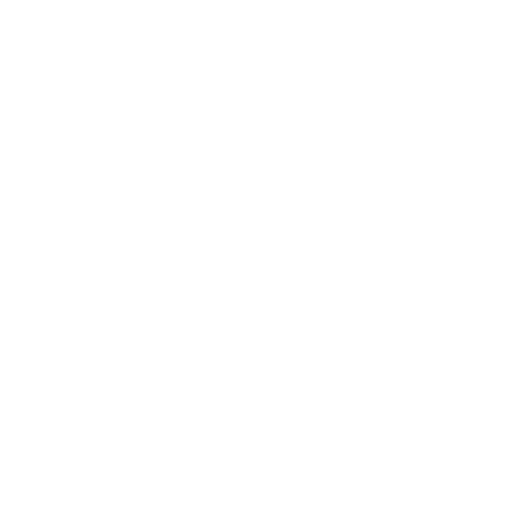
t = 0.00 s
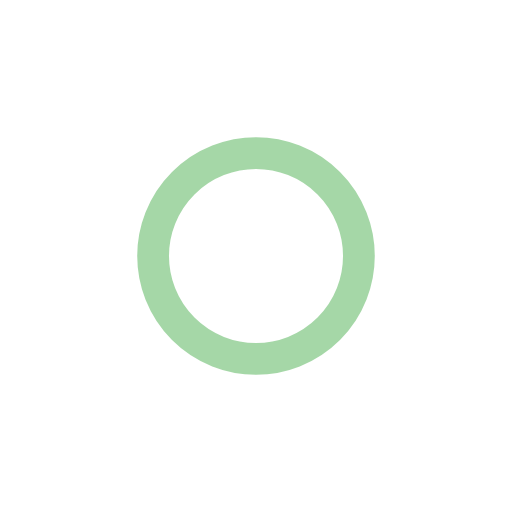
t = 0.50 s
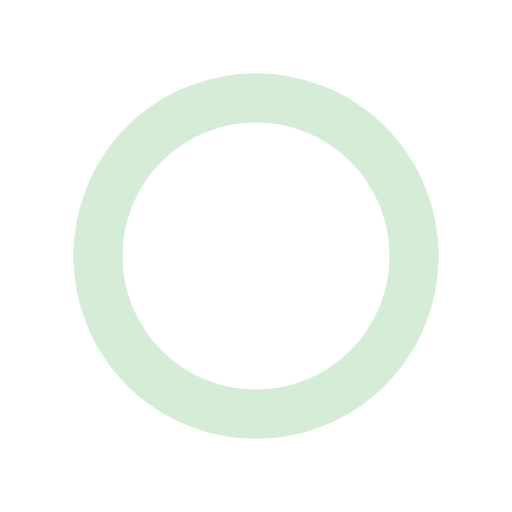
t = 1.00 s
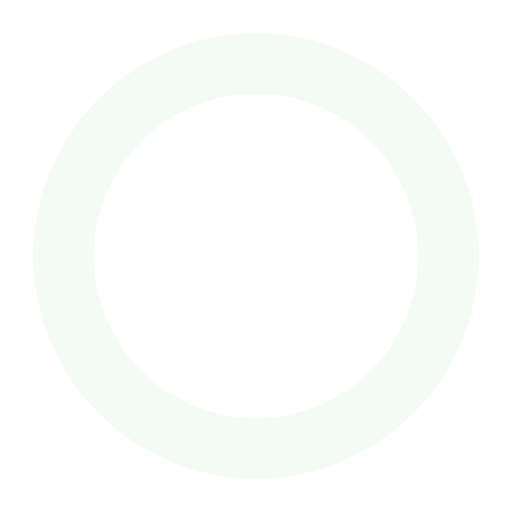
t = 1.50 s

The animated SVG that drew these frames (rendered in a browser with its animation timeline set to each time). Animation: 3 SMIL elements (animate=3); one cycle of 2.00 s, repeats indefinitely.

<svg xmlns='http://www.w3.org/2000/svg' viewBox='0 0 200 200'><circle fill='none' stroke-opacity='1' stroke='#4CAF50' stroke-width='.5' cx='100' cy='100' r='0'><animate attributeName='r' calcMode='spline' dur='2' values='1;80' keyTimes='0;1' keySplines='0 .2 .5 1' repeatCount='indefinite'></animate><animate attributeName='stroke-width' calcMode='spline' dur='2' values='0;25' keyTimes='0;1' keySplines='0 .2 .5 1' repeatCount='indefinite'></animate><animate attributeName='stroke-opacity' calcMode='spline' dur='2' values='1;0' keyTimes='0;1' keySplines='0 .2 .5 1' repeatCount='indefinite'></animate></circle></svg>
